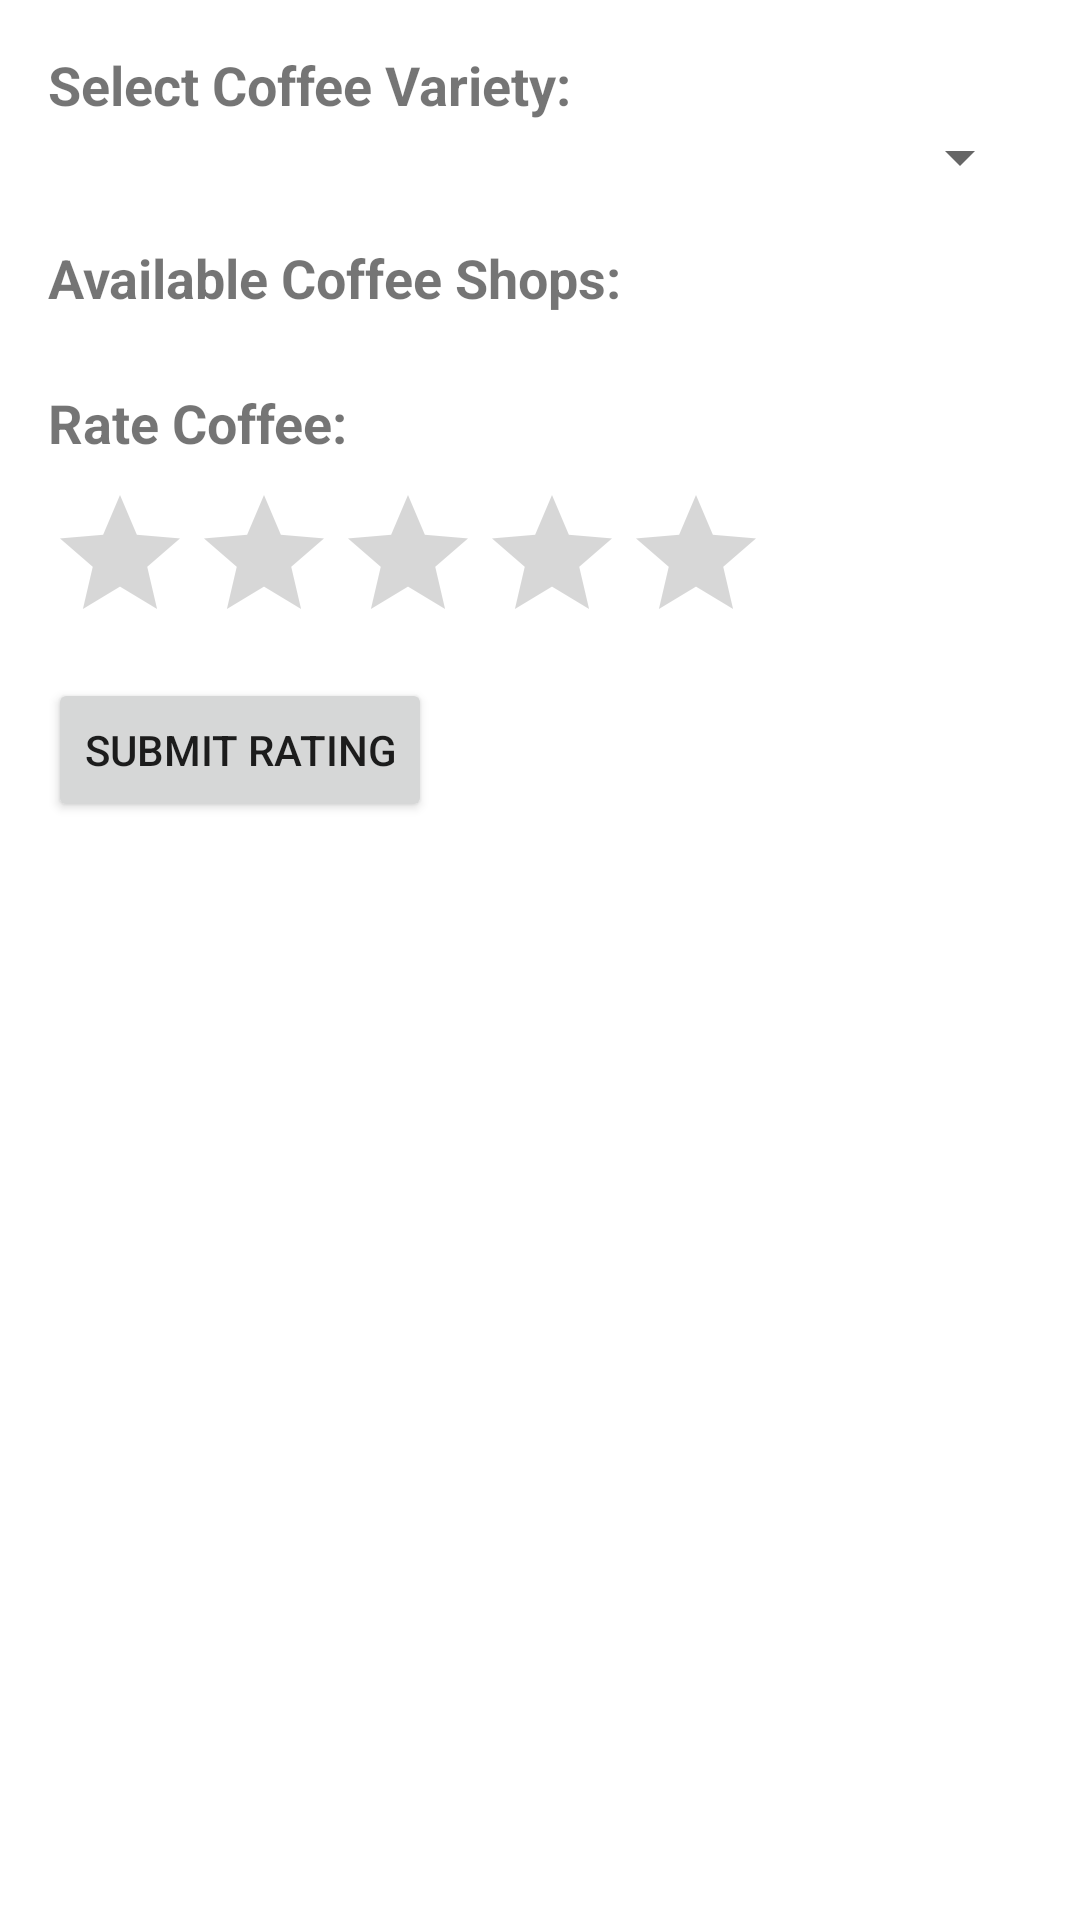

Reconstruct the res/layout file that produces this screen, plus the resources it refers to.
<!-- AndroidManifest.xml: application theme Theme.DeCup -->
<!-- res/layout/activity_main.xml -->
<RelativeLayout xmlns:android="http://schemas.android.com/apk/res/android"
    xmlns:tools="http://schemas.android.com/tools"
    android:layout_width="match_parent"
    android:layout_height="match_parent"
    android:paddingLeft="16dp"
    android:paddingTop="16dp"
    android:paddingRight="16dp"
    android:paddingBottom="16dp"
    tools:context=".MainActivity">

    <TextView
        android:id="@+id/textViewCoffeeVariety"
        android:layout_width="wrap_content"
        android:layout_height="wrap_content"
        android:text="Select Coffee Variety:"
        android:textSize="18sp"
        android:textStyle="bold" />

    <Spinner
        android:id="@+id/spinnerCoffeeVariety"
        android:layout_width="match_parent"
        android:layout_height="wrap_content"
        android:layout_below="@id/textViewCoffeeVariety" />

    <TextView
        android:id="@+id/textViewCoffeeShops"
        android:layout_width="wrap_content"
        android:layout_height="wrap_content"
        android:layout_below="@id/spinnerCoffeeVariety"
        android:layout_marginTop="16dp"
        android:text="Available Coffee Shops:"
        android:textSize="18sp"
        android:textStyle="bold" />

    <ListView
        android:id="@+id/listViewCoffeeShops"
        android:layout_width="match_parent"
        android:layout_height="wrap_content"
        android:layout_below="@id/textViewCoffeeShops"
        android:layout_marginTop="8dp" />

    <TextView
        android:id="@+id/textViewRating"
        android:layout_width="wrap_content"
        android:layout_height="wrap_content"
        android:layout_below="@id/listViewCoffeeShops"
        android:layout_marginTop="16dp"
        android:text="Rate Coffee:"
        android:textSize="18sp"
        android:textStyle="bold" />

    <RatingBar
        android:id="@+id/ratingBar"
        android:layout_width="wrap_content"
        android:layout_height="wrap_content"
        android:layout_below="@id/textViewRating"
        android:layout_marginTop="8dp"
        android:numStars="5"
        android:stepSize="0.5" />

    <Button
        android:id="@+id/btnSubmitRating"
        android:layout_width="wrap_content"
        android:layout_height="wrap_content"
        android:layout_below="@id/ratingBar"
        android:layout_marginTop="8dp"
        android:text="Submit Rating" />

</RelativeLayout>
<!-- resources referenced by this layout -->
<resources>
  <style name="Theme.DeCup" parent="Theme.MaterialComponents.DayNight.DarkActionBar">
          
          <item name="colorPrimary">@color/purple_500</item>
          <item name="colorPrimaryVariant">@color/purple_700</item>
          <item name="colorOnPrimary">@color/white</item>
          
          <item name="colorSecondary">@color/teal_200</item>
          <item name="colorSecondaryVariant">@color/teal_700</item>
          <item name="colorOnSecondary">@color/black</item>
          
          <item name="android:statusBarColor">?attr/colorPrimaryVariant</item>
          
      </style>
  <!-- not gathered from this repository: default colours our renderer supplied (Android Studio template values) -->
  <color name="purple_500">#FF6200EE</color>
  <color name="purple_700">#FF3700B3</color>
  <color name="teal_200">#FF03DAC5</color>
  <color name="teal_700">#FF018786</color>
  <color name="black">#FF000000</color>
  <color name="white">#FFFFFFFF</color>
</resources>
